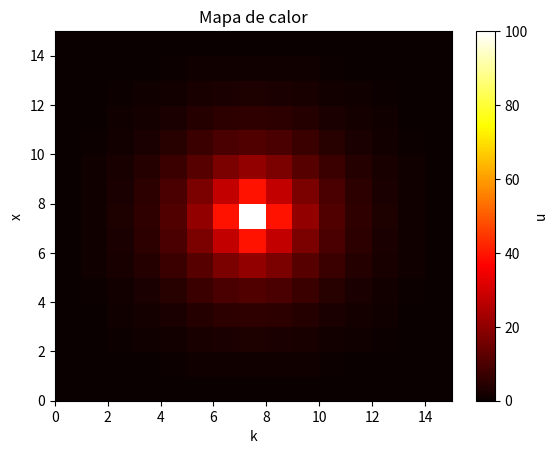

Source code (Python):
import numpy as np
import matplotlib.pyplot as plt


# Substitutions

def backward_substitution(A, b):
    n = A.shape[0]
    x = np.zeros(n, dtype=np.float64)

    for i in range(n - 1, -1, -1):
        suma = 0
        for j in range(i, n):
            suma += A[i, j] * x[j]
        x[i] = (b[i] - suma) / A[i, i]

    return x


def forward_substitution(A, b):
    n = A.shape[0]
    x = np.zeros(n, dtype=np.float64)

    for i in range(n):
        suma = 0
        for j in range(0, i):
            suma += A[i, j] * x[j]
        x[i] = (b[i] - suma) / A[i, i]

    return x


def backward_substitution_tri(A, b):
    n = A.shape[0]
    x = np.zeros(n, dtype=np.float64)

    for i in range(n - 1, -1, -1):
        suma = 0
        if i < n - 1:
            suma = A[i, i + 1] * x[i + 1]
        x[i] = (b[i] - suma) / A[i, i]

    return x


def forward_substitution_tri(A, b):
    n = A.shape[0]
    x = np.zeros(n, dtype=np.float64)

    for i in range(n):
        suma = 0
        if i > 0:
            suma = A[i, i - 1] * x[i - 1]
        x[i] = (b[i] - suma) / A[i, i]

    return x


# Eliminacion Gaussiana

def eliminacion_gaussiana(A, b):
    n = A.shape[0]
    A0 = A.copy()
    b0 = b.copy()

    for i in range(0, n):
        if A[i, i] == 0:
            print("AAAA!")
        for j in range(i + 1, n):
            m = A0[j, i] / A0[i, i]
            b0[j] = b0[j] - (m * b0[i])  # aplicar a b
            for k in range(i, n):
                A0[j, k] = A0[j, k] - (m * A0[i, k])

    return backward_substitution(A0, b0)


def permutar_filas(A, i, j):
    copia = A[i].copy()
    A[i] = A[j]
    A[j] = copia


def permutar_elementos_vector(A, i, j):
    copia = A[i]
    A[i] = A[j]
    A[j] = copia


def encontrar_pivote(A, i):
    max_local = abs(A[i, i])
    fila = i
    # Buscamos la fila con el numero mas grande dentro de la columna i
    for k in range(i, len(A)):
        # Nos quedamos con el numero de la fila para luego permutar
        # Updateamos el nuevo maximo
        if abs(A[k, i]) > max_local:
            fila = k
            max_local = abs(A[k, i])
    # Devolvemos la fila
    return fila


def eliminacion_gaussiana_pivoteo(A, b):
    n = A.shape[0]
    A0 = A.copy()
    b0 = b.copy()

    for i in range(0, n):
        fila = encontrar_pivote(A0, i)
        permutar_filas(A0, i, fila)
        permutar_elementos_vector(b0, i, fila)
        for j in range(i + 1, n):
            m = A0[j][i] / A0[i][i]  # coeficiente
            b0[j] = b0[j] - (m * b0[i])  # aplicar a b
            for k in range(i, n):
                A0[j][k] = A0[j][k] - (m * A0[i][k])

    return backward_substitution(A0, b0)


def eliminacion_gaussiana_tridiagonal(a, b, c, d):
    n = a.shape[0]
    A = np.zeros((n, n), dtype=np.float64)

    a0 = a.copy()
    b0 = b.copy()
    c0 = c.copy()
    d0 = d.copy()

    # Resolvemos
    for i in range(1, n):
        m = a0[i] / b0[i - 1]
        a0[i] = 0
        b0[i] = b0[i] - m * c0[i - 1]
        d0[i] = d0[i] - m * d0[i - 1]

   
    x = np.zeros(n)
    
    for i in range(-1, -n-1, -1):
        x[i] = (d0[i]-(c0[i]*x[i+1]))/b0[i]
    
    return x


# Factorización LU

def factorizar_LU(T):
    n = T.shape[0]
    A0 = T.copy()
    L = np.eye(n, dtype=np.float64)

    for i in range(0, n):
        for j in range(i + 1, n):
            m = A0[j, i] / A0[i, i]
            L[j, i] = m
            for k in range(i, n):
                A0[j, k] = A0[j, k] - (m * A0[i, k])

    for i in range(0, n):
        for j in range(0, i):
            A0[i][j] = 0

    return L, A0


def factorizar_LU_tri(a, b, c):
    n = a.shape[0]
    L = np.eye(n, dtype=np.float64)
    U = np.zeros((n, n), dtype=np.float64)

    a0 = a.copy()
    b0 = b.copy()
    c0 = c.copy()

    # Resolvemos
    for i in range(1, n):
        m = a0[i] / b0[i - 1]
        L[i, i - 1] = m
        a0[i] = a0[i] - m * b0[i - 1]
        b0[i] = b0[i] - m * c0[i - 1]

    for i in range(n):
        U[i, i] = b0[i]
        if i < n - 1:
            U[i, i + 1] = c0[i]

    return L, U


def resolver_LU(L, U, b):
    y = forward_substitution(L, b)
    x = backward_substitution(U, y)
    return x


def resolver_LU_tri(L, U, b):
    y = forward_substitution_tri(L, b)
    x = backward_substitution_tri(U, y)
    return x


def diagonales(A):
    a = np.insert(np.diag(A, k=-1), 0, 0)
    b = np.diag(A, k=0)
    c = np.append(np.diag(A, k=1), 0)
    return a, b, c


# Laplaciano

def generar_laplaciano(n):
    T = np.zeros((n, n), dtype=np.float64)
    np.fill_diagonal(T, -2)
    np.fill_diagonal(T[1:], 1)
    np.fill_diagonal(T[:, 1:], 1)
    return T


def generar_d1(n):
    d = np.zeros(n, dtype=np.float64)
    d[n // 2 + 1] = 4 / n
    return d


def generar_d2(n):
    return np.full(n, 4 / n ** 2)


def generar_d3(n):
    d = np.zeros(n, dtype=np.float64)
    for i in range(n):
        d[i] = (-1 + ((2 * i) / (n - 1))) * (12 / (n ** 2))
    return d


def verificar_implementacion_tri(n):
    d1 = generar_d1(n)
    d2 = generar_d2(n)
    d3 = generar_d3(n)

    # Matriz trifiagonal laplaciana
    a, b, c = diagonales(generar_laplaciano(n))

    L, U = factorizar_LU_tri(a, b, c)

    u1 = resolver_LU_tri(L, U, d1)
    u2 = resolver_LU_tri(L, U, d2)
    u3 = resolver_LU_tri(L, U, d3)

    tams = [i for i in range(n)]

    plt.plot(tams, u1, label="(a)", color="steelblue")
    plt.plot(tams, u2, label="(b)", color="peru")
    plt.plot(tams, u3, label="(c)", color="forestgreen")
    plt.xlabel("x")
    plt.ylabel("u")
    plt.legend()
    plt.savefig("graficos/verificacion_triangular.png", format="PNG", bbox_inches='tight')


# Difusión

def generar_u0(n, r):
    u = np.zeros(n, dtype=np.float64)

    lower = (n // 2) - r
    upper = (n // 2) + r

    for i in range(lower + 1, upper):
        u[i] = 1.0

    return u

def simular_difusion(alfa, n, r, m):
    A = np.eye(n, dtype=np.float64) - alfa * generar_laplaciano(n)
    u = [generar_u0(n, r)]

    a, b, c = diagonales(A)
    L, U = factorizar_LU_tri(a, b, c)

    for k in range(1, m):
        uk = resolver_LU_tri(L, U, u[k - 1])
        u.append(uk)

    return np.array(u)


def plot_diffusion_evolution(alfa=1, n=101, r=10, m=1000):
    difusiones = simular_difusion(alfa, n, r, m)
    plt.pcolor(difusiones.T, cmap='hot')
    plt.colorbar(label='u')
    plt.title(f'Mapa de calor')
    plt.xlabel('k')
    plt.ylabel('x')
    plt.savefig("graficos/mapa_de_calor.png", format="PNG", bbox_inches='tight')


# Difusión 2D
def generar_laplaciano_2D(n, u_n):
    T = np.zeros((n, n), dtype=np.float64)
    u_n = int(np.sqrt(n))
    for i in range(n):
        T[i, i] = -4
        if i != n - 1 and (i + 1) % u_n != 0:
            T[i, i + 1] = 1
        if i != 0 and i % u_n != 0:
            T[i, i - 1] = 1
        if i <= n - u_n - 1:
            T[i, i + u_n] = 1
        if i >= u_n:
            T[i, i - u_n] = 1

    return T

def generar_u0_2D(n):
    u = np.zeros((n, n), dtype=np.float64)
    u[(n // 2), (n // 2)] = 100
    return u

def mantener_constantes(uk, n):
    uk[n // 2, n // 2] = 100
    uk[:, 0] = 0
    uk[:, n - 1] = 0
    uk[0, :] = 0
    uk[n - 1, :] = 0
    return uk

def simular_difusion_2D(alfa, n, m):
    A = np.eye(n * n, dtype=np.float64) - alfa * generar_laplaciano_2D(n * n, n)

    u = [generar_u0_2D(n)]

    L, U = factorizar_LU(A.copy())

    for k in range(1, m):
        uk = resolver_LU(L, U, u[k - 1].flatten())
        uk = uk.reshape(n, n)
        u.append(mantener_constantes(uk,n))

    return u

def plot_diffusion_evolution_2D(alfa=0.1, n=15, m=100, t=50):
    difusiones = simular_difusion_2D(alfa, n, m)
    plt.pcolor(difusiones[t], cmap='hot')
    plt.colorbar(label='u')
    plt.title(f'Mapa de calor')
    plt.xlabel('k')
    plt.ylabel('x')
    plt.show()


if __name__ == "__main__":
    # plot_diffusion_evolution()
    plot_diffusion_evolution_2D()
